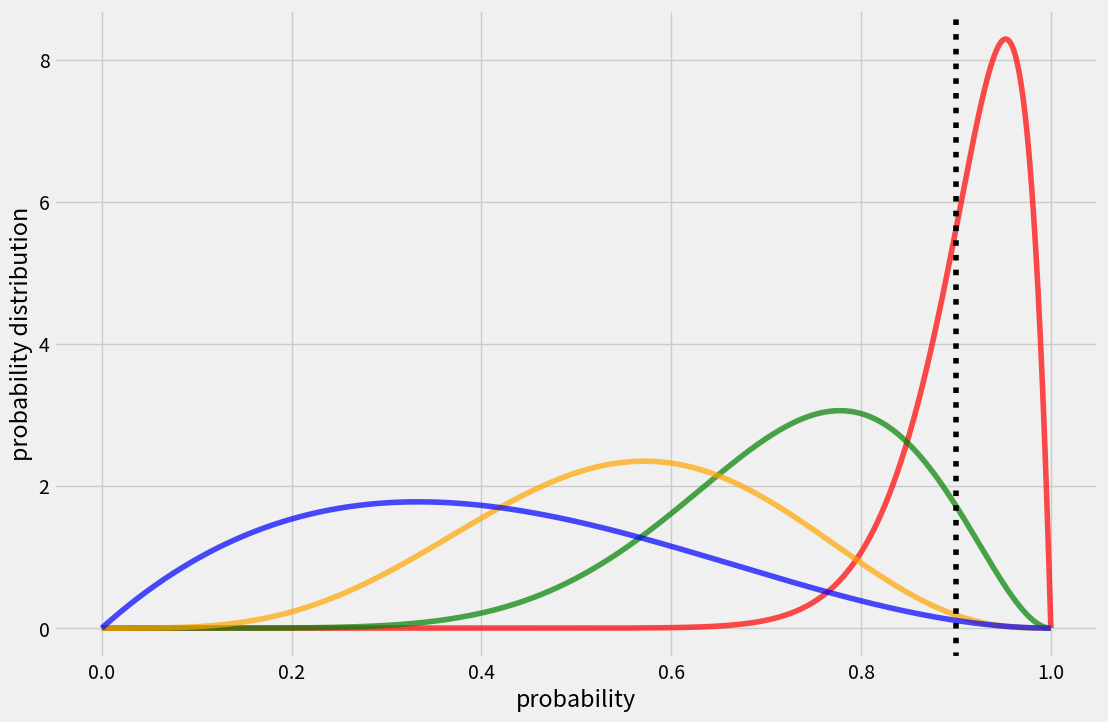

Recreate this plot in Python.
import numpy as np
import matplotlib.pyplot as plt
import scipy.stats as ss


'''
Figure 1 (social bandits)
'''
plt.style.use('fivethirtyeight')
plt.rcParams['figure.figsize'] = (12,8)

def plot_beta(x_range, a,b,mu=0, sigma=1, cdf=False, **kwargs):
    x = x_range
    if cdf:
        y = ss.beta.cdf(x,a,b,mu,sigma)
    else:
        y = ss.beta.pdf(x,a,b,mu,sigma)
    plt.plot(x,y,**kwargs)

x=np.linspace(0,1,5000)

plot_beta(x,20+1,1+1,0,1,color='red',lw=4, ls='-', alpha=0.7)
plot_beta(x,7+1,2+1,0,1,color='green',lw=4, ls='-', alpha=0.7)
plot_beta(x,4+1,3+1,0,1,color='orange',lw=4, ls='-', alpha=0.7)
plot_beta(x,1+1,2+1,0,1,color='blue',lw=4, ls='-', alpha=0.7)
plt.ylabel('probability distribution')
plt.xlabel('probability')
plt.axvline(x=0.9, ls=':', lw=4, color='black')
plt.show()


'''
Figure 2 (simulation bandits)
see TS simulation.py
'''


'''
Figure 3 (study 1 empirical data)
see Experiment1.py
'''


'''
Figure 4 (study 2 empirical data)
see Experiment2.py
'''